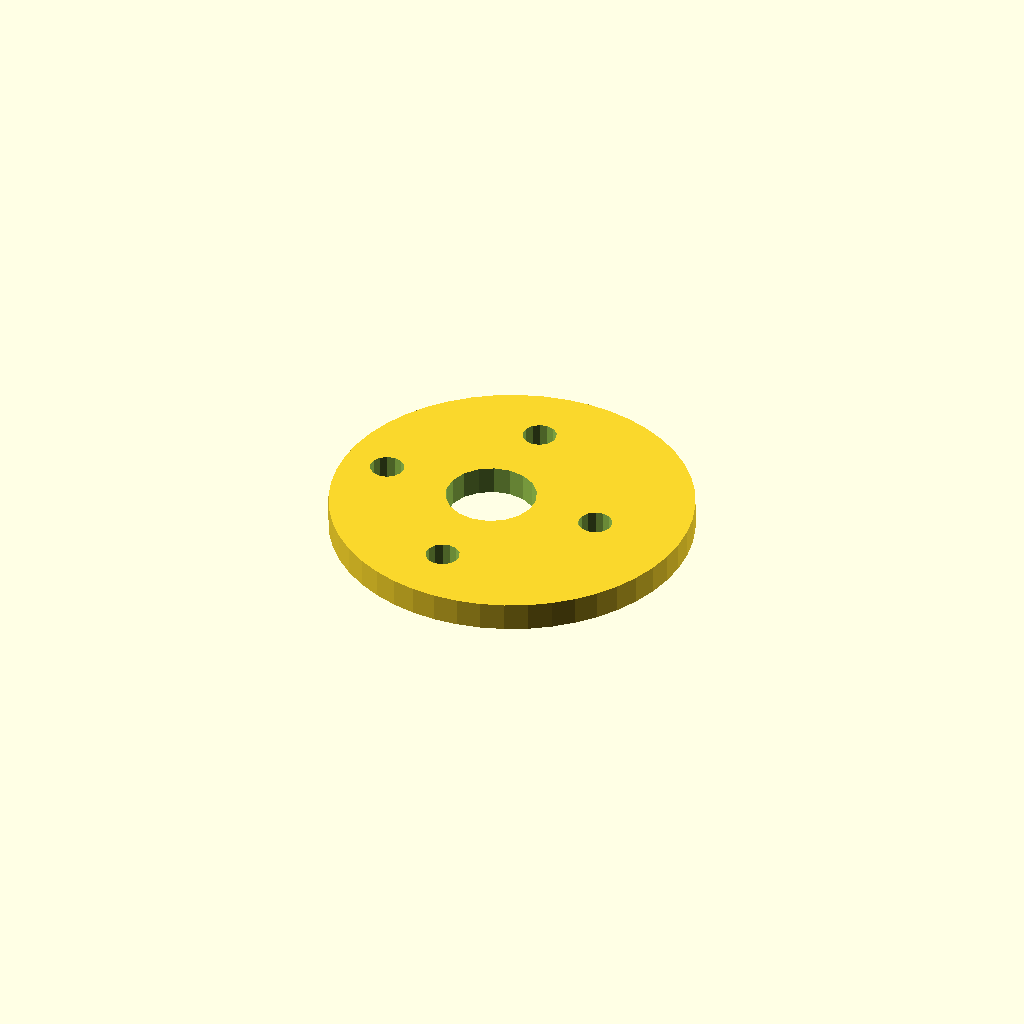
Cell 1: the model at its default parameters.
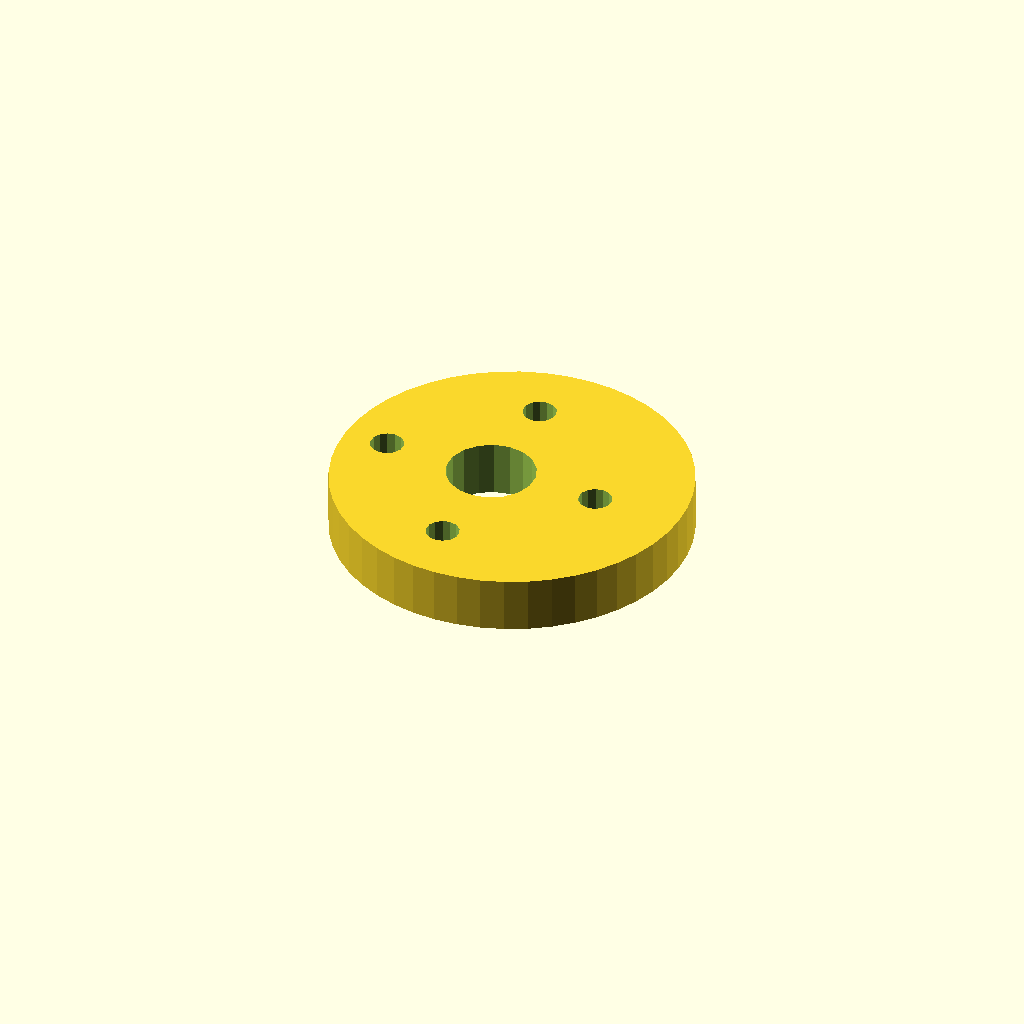
Cell 2: plate_t = 10 (everything else at default).
All cells are drawn from one camera (rotation 55°, 0°, 25°, orthographic, colour scheme Cornfield), so only the parameter changes between them.
Source of the model, optional_data/data/sketch4/camplates/part_0082.scad:
$fn = 32;

// ----------------------------------------------------------------------
// Cam plate: eccentric cam, base R32
// ----------------------------------------------------------------------

// --- parameters (mm) ---
base_r = 32;              // base circle radius
lobe_h = 14;              // cam lobe rise
bore_r = 8;               // shaft bore radius
plate_t = 5;              // plate thickness, Z (extrusion height)
ecc = 4;                  // disc eccentricity
ring_r = 20;              // lightening ring radius
bolt_r = 3;               // lightening hole radius
fit_tol = 0.05;           // declared fit tolerance (prompt contract)
free_tol = 0.3;           // declared free tolerance (prompt contract)

profile = [[64, 32], [63.726, 36.177], [62.91, 40.282], [61.564, 44.246], [59.713, 48], [57.387, 51.48], [54.627, 54.627], [51.48, 57.387], [48, 59.713], [44.246, 61.564], [40.282, 62.91], [36.177, 63.726], [32, 64], [27.823, 63.726], [23.718, 62.91], [19.754, 61.564], [16, 59.713], [12.52, 57.387], [9.373, 54.627], [6.613, 51.48], [4.287, 48], [2.436, 44.246], [1.09, 40.282], [0.274, 36.177], [0, 32], [0.274, 27.823], [1.09, 23.718], [2.436, 19.754], [4.287, 16], [6.613, 12.52], [9.373, 9.373], [12.52, 6.613], [16, 4.287], [19.754, 2.436], [23.718, 1.09], [27.823, 0.274], [32, 0], [36.177, 0.274], [40.282, 1.09], [44.246, 2.436], [48, 4.287], [51.48, 6.613], [54.627, 9.373], [57.387, 12.52], [59.713, 16], [61.564, 19.754], [62.91, 23.718], [63.726, 27.823]];  // primary outline, 48 points, counter clockwise
void_1 = [[35.853, 33.526], [34.857, 36.12], [33.035, 38.217], [30.605, 39.564], [27.86, 39.999], [25.133, 39.469], [22.752, 38.038], [21.003, 35.878], [20.098, 33.251], [20.147, 30.474], [21.143, 27.88], [22.965, 25.783], [25.395, 24.436], [28.14, 24.001], [30.867, 24.531], [33.248, 25.962], [34.997, 28.122], [35.902, 30.749]];  // shaft bore, 18 points
void_2 = [[50.945, 32.572], [50.405, 33.793], [49.389, 34.659], [48.097, 34.998], [46.787, 34.744], [45.716, 33.945], [45.098, 32.762], [45.055, 31.428], [45.595, 30.207], [46.611, 29.341], [47.903, 29.002], [49.213, 29.256], [50.284, 30.055], [50.902, 31.238]];  // lightening hole 1, 14 points
void_3 = [[30.945, 52.572], [30.405, 53.793], [29.389, 54.659], [28.097, 54.998], [26.787, 54.744], [25.716, 53.945], [25.098, 52.762], [25.055, 51.428], [25.595, 50.207], [26.611, 49.341], [27.903, 49.002], [29.213, 49.256], [30.284, 50.055], [30.902, 51.238]];  // lightening hole 2, 14 points
void_4 = [[10.945, 32.572], [10.405, 33.793], [9.389, 34.659], [8.097, 34.998], [6.787, 34.744], [5.716, 33.945], [5.098, 32.762], [5.055, 31.428], [5.595, 30.207], [6.611, 29.341], [7.903, 29.002], [9.213, 29.256], [10.284, 30.055], [10.902, 31.238]];  // lightening hole 3, 14 points
void_5 = [[30.945, 12.572], [30.405, 13.793], [29.389, 14.659], [28.097, 14.998], [26.787, 14.744], [25.716, 13.945], [25.098, 12.762], [25.055, 11.428], [25.595, 10.207], [26.611, 9.341], [27.903, 9.002], [29.213, 9.256], [30.284, 10.055], [30.902, 11.238]];  // lightening hole 4, 14 points

// --- the one profile operation ---
difference() {
  linear_extrude(height = plate_t) polygon(points = profile);
  translate([0, 0, -1])
    linear_extrude(height = plate_t + 2) polygon(points = void_1);
  translate([0, 0, -1])
    linear_extrude(height = plate_t + 2) polygon(points = void_2);
  translate([0, 0, -1])
    linear_extrude(height = plate_t + 2) polygon(points = void_3);
  translate([0, 0, -1])
    linear_extrude(height = plate_t + 2) polygon(points = void_4);
  translate([0, 0, -1])
    linear_extrude(height = plate_t + 2) polygon(points = void_5);
}
Parameter table extracted from the source (name, type, default, range or options):
base_r: number, default 32
lobe_h: number, default 14
bore_r: number, default 8
plate_t: number, default 5
ecc: number, default 4
ring_r: number, default 20
bolt_r: number, default 3
fit_tol: number, default 0.05
free_tol: number, default 0.3
